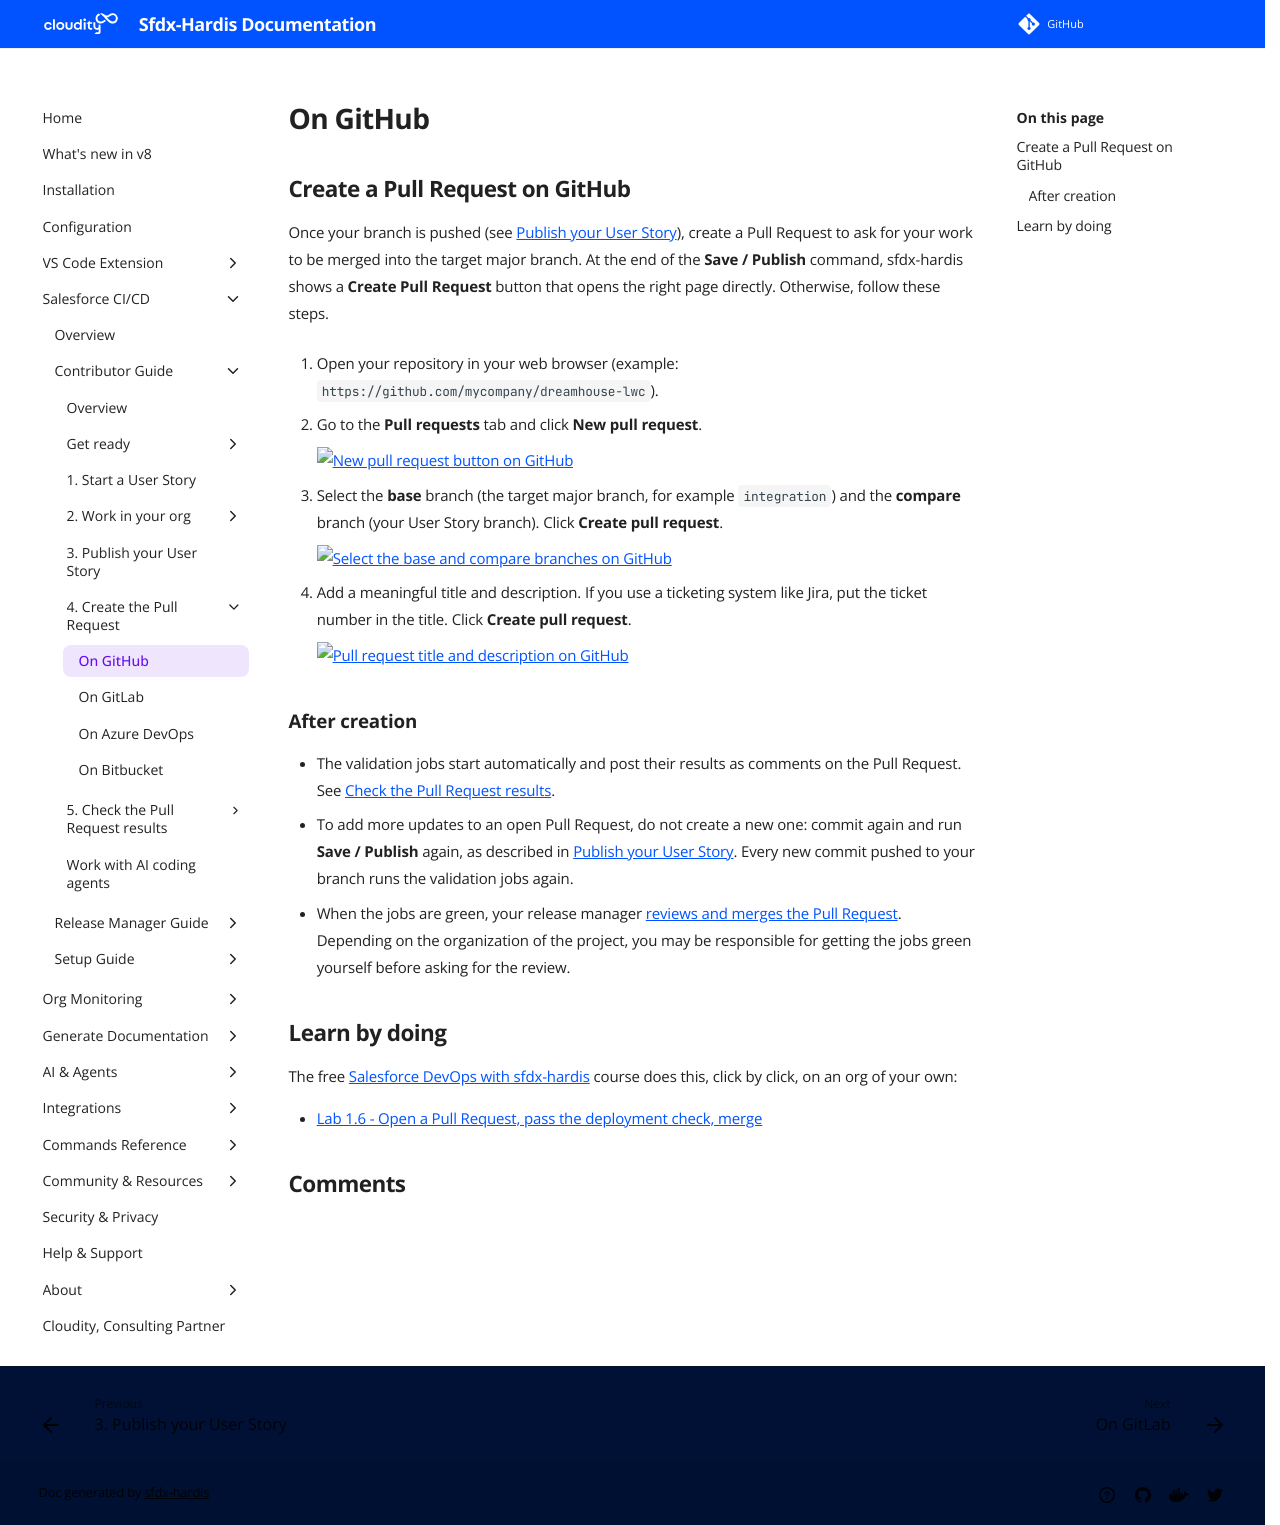

repository: hardisgroupcom/sfdx-hardis · page: salesforce-devops-pull-request-github/index.html · generator: mkdocs

---
title: Create a Pull Request on GitHub
description: With sfdx-hardis, learn how to create a Pull Request on GitHub to publish your User Story on a Salesforce CI/CD project
---
<!-- markdownlint-disable MD013 -->

## Create a Pull Request on GitHub

Once your branch is pushed (see [Publish your User Story](salesforce-devops-publish-user-story.md)), create a Pull Request to ask for your work to be merged into the target major branch. At the end of the **Save / Publish** command, sfdx-hardis shows a **Create Pull Request** button that opens the right page directly. Otherwise, follow these steps.

1. Open your repository in your web browser (example: `https://github.com/mycompany/dreamhouse-lwc`).

2. Go to the **Pull requests** tab and click **New pull request**.

    ![New pull request button on GitHub](assets/images/github-pull-request-1.png){ align=center }

3. Select the **base** branch (the target major branch, for example `integration`) and the **compare** branch (your User Story branch). Click **Create pull request**.

    ![Select the base and compare branches on GitHub](assets/images/github-pull-request-2.png){ align=center }

4. Add a meaningful title and description. If you use a ticketing system like Jira, put the ticket number in the title. Click **Create pull request**.

    ![Pull request title and description on GitHub](assets/images/github-pull-request-create.png){ align=center }

### After creation

- The validation jobs start automatically and post their results as comments on the Pull Request. See [Check the Pull Request results](salesforce-devops-handle-merge-request-results.md).
- To add more updates to an open Pull Request, do not create a new one: commit again and run **Save / Publish** again, as described in [Publish your User Story](salesforce-devops-publish-user-story.md). Every new commit pushed to your branch runs the validation jobs again.
- When the jobs are green, your release manager [reviews and merges the Pull Request](salesforce-devops-validate-merge-request.md). Depending on the organization of the project, you may be responsible for getting the jobs green yourself before asking for the review.

<!-- training-links:start -->

## Learn by doing

The free [Salesforce DevOps with sfdx-hardis](https://sfdx-hardis-training.cloudity.com) course does this, click by click, on an org of your own:

- [Lab 1.6 - Open a Pull Request, pass the deployment check, merge](https://sfdx-hardis-training.cloudity.com/en/level-1-contributor-basics/1-6-pull-request-deployment-check-and-merge/)

<!-- training-links:end -->
